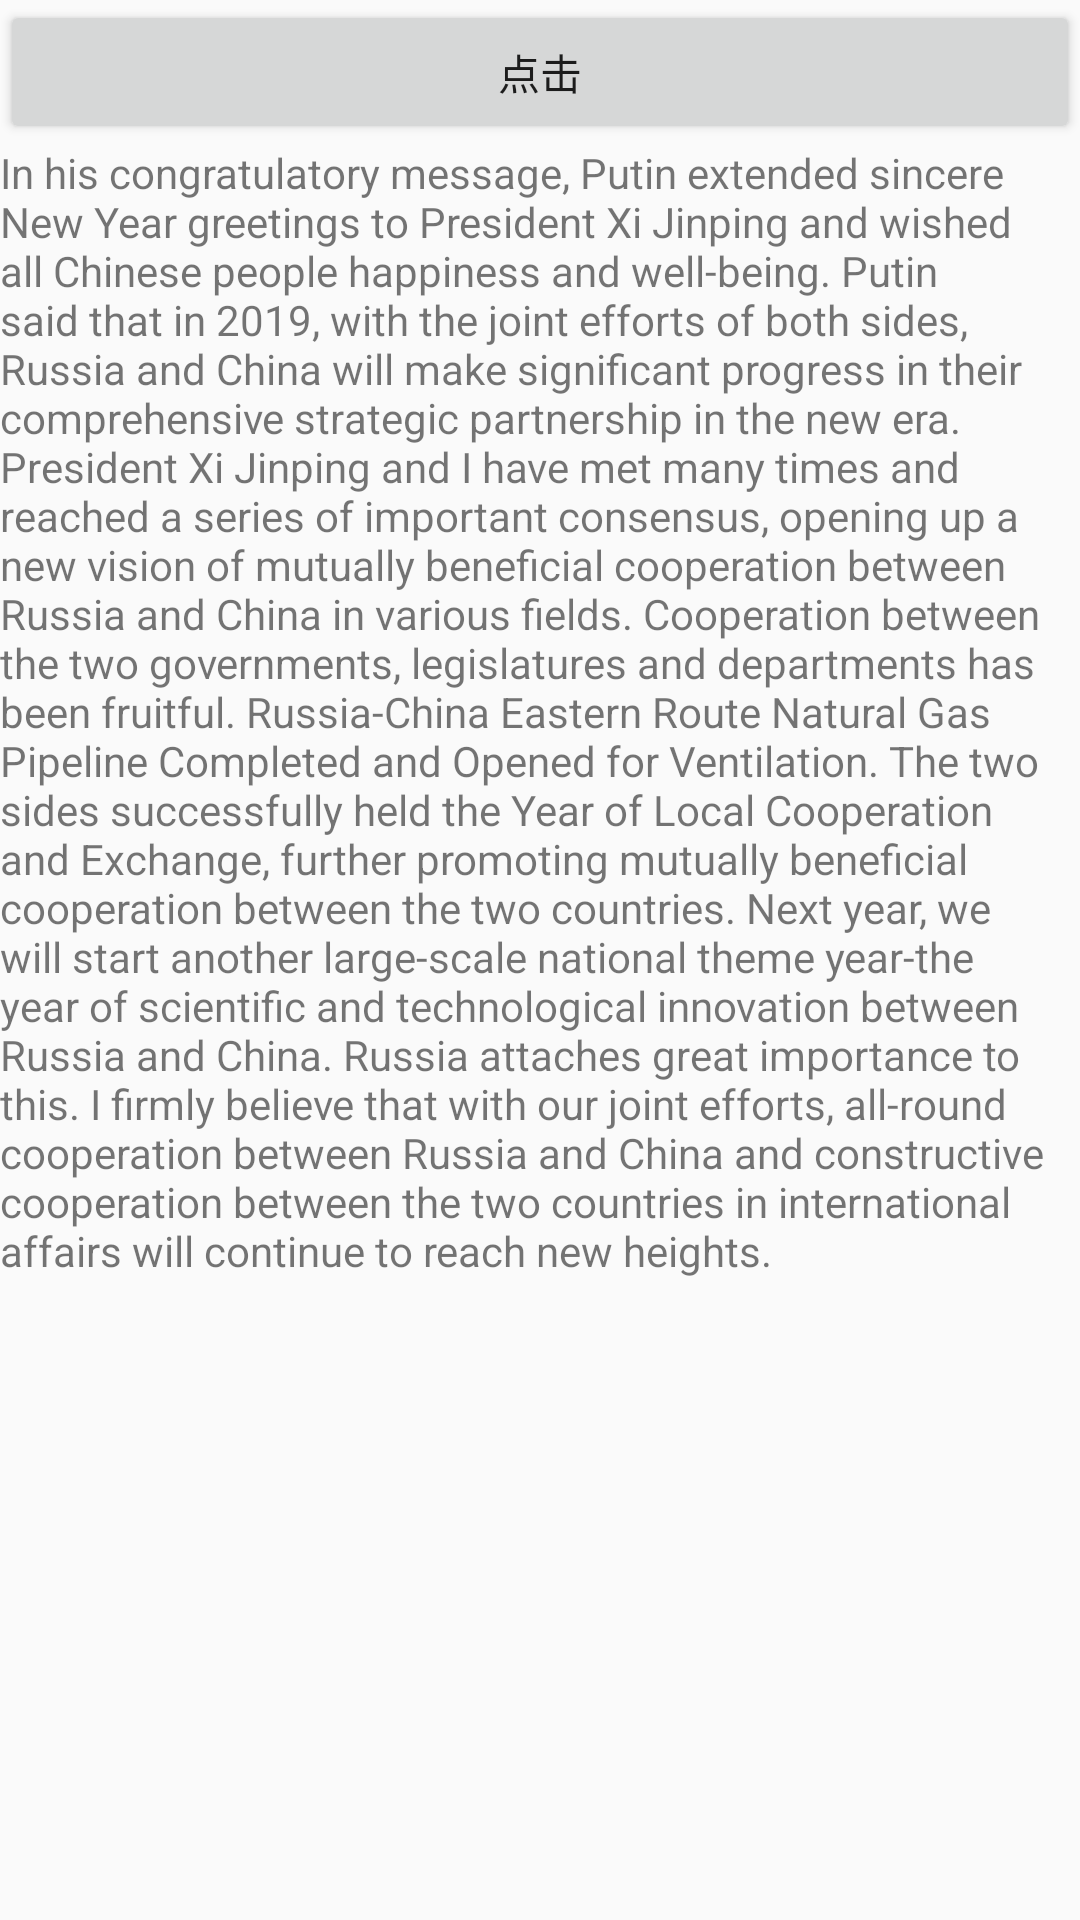

This screen was rendered from an Android layout file. Write that file and the resources it references.
<!-- AndroidManifest.xml: application theme AppTheme -->
<!-- res/layout/activity_speech.xml -->
<?xml version="1.0" encoding="utf-8"?>
<LinearLayout
    xmlns:android="http://schemas.android.com/apk/res/android"
    android:layout_width="match_parent"
    android:layout_height="match_parent"
    android:orientation="vertical">
    <Button
        android:id="@+id/speechButton"
        android:layout_width="match_parent"
        android:layout_height="wrap_content"
        android:text="点击"/>
    <TextView
        android:layout_marginTop="@dimen/dp_40"
        android:text="In his congratulatory message, Putin extended sincere New Year greetings to President Xi Jinping and wished all Chinese people happiness and well-being. Putin said that in 2019, with the joint efforts of both sides, Russia and China will make significant progress in their comprehensive strategic partnership in the new era. President Xi Jinping and I have met many times and reached a series of important consensus, opening up a new vision of mutually beneficial cooperation between Russia and China in various fields. Cooperation between the two governments, legislatures and departments has been fruitful. Russia-China Eastern Route Natural Gas Pipeline Completed and Opened for Ventilation. The two sides successfully held the Year of Local Cooperation and Exchange, further promoting mutually beneficial cooperation between the two countries. Next year, we will start another large-scale national theme year-the year of scientific and technological innovation between Russia and China. Russia attaches great importance to this. I firmly believe that with our joint efforts, all-round cooperation between Russia and China and constructive cooperation between the two countries in international affairs will continue to reach new heights."
        android:id="@+id/speech_view"
        android:layout_width="wrap_content"
        android:layout_height="wrap_content"/>

</LinearLayout>
<!-- resources referenced by this layout -->
<resources>
  <style name="AppTheme" parent="Theme.AppCompat.Light.NoActionBar">
          
          <item name="colorPrimary">@color/colorPrimary</item>
          <item name="colorPrimaryDark">@color/colorPrimaryDark</item>
          <item name="colorAccent">@color/colorAccent</item>
          <item name="android:windowFullscreen">false</item>
          <item name="android:windowNoTitle">true</item>
          <item name="windowActionBar">false</item>
          <item name="windowNoTitle">true</item>
          <item name="android:windowActionBarOverlay">true</item>
      </style>
  <color name="colorPrimary">#3F51B5</color>
  <color name="colorPrimaryDark">#303F9F</color>
  <color name="colorAccent">#FF4081</color>
</resources>
